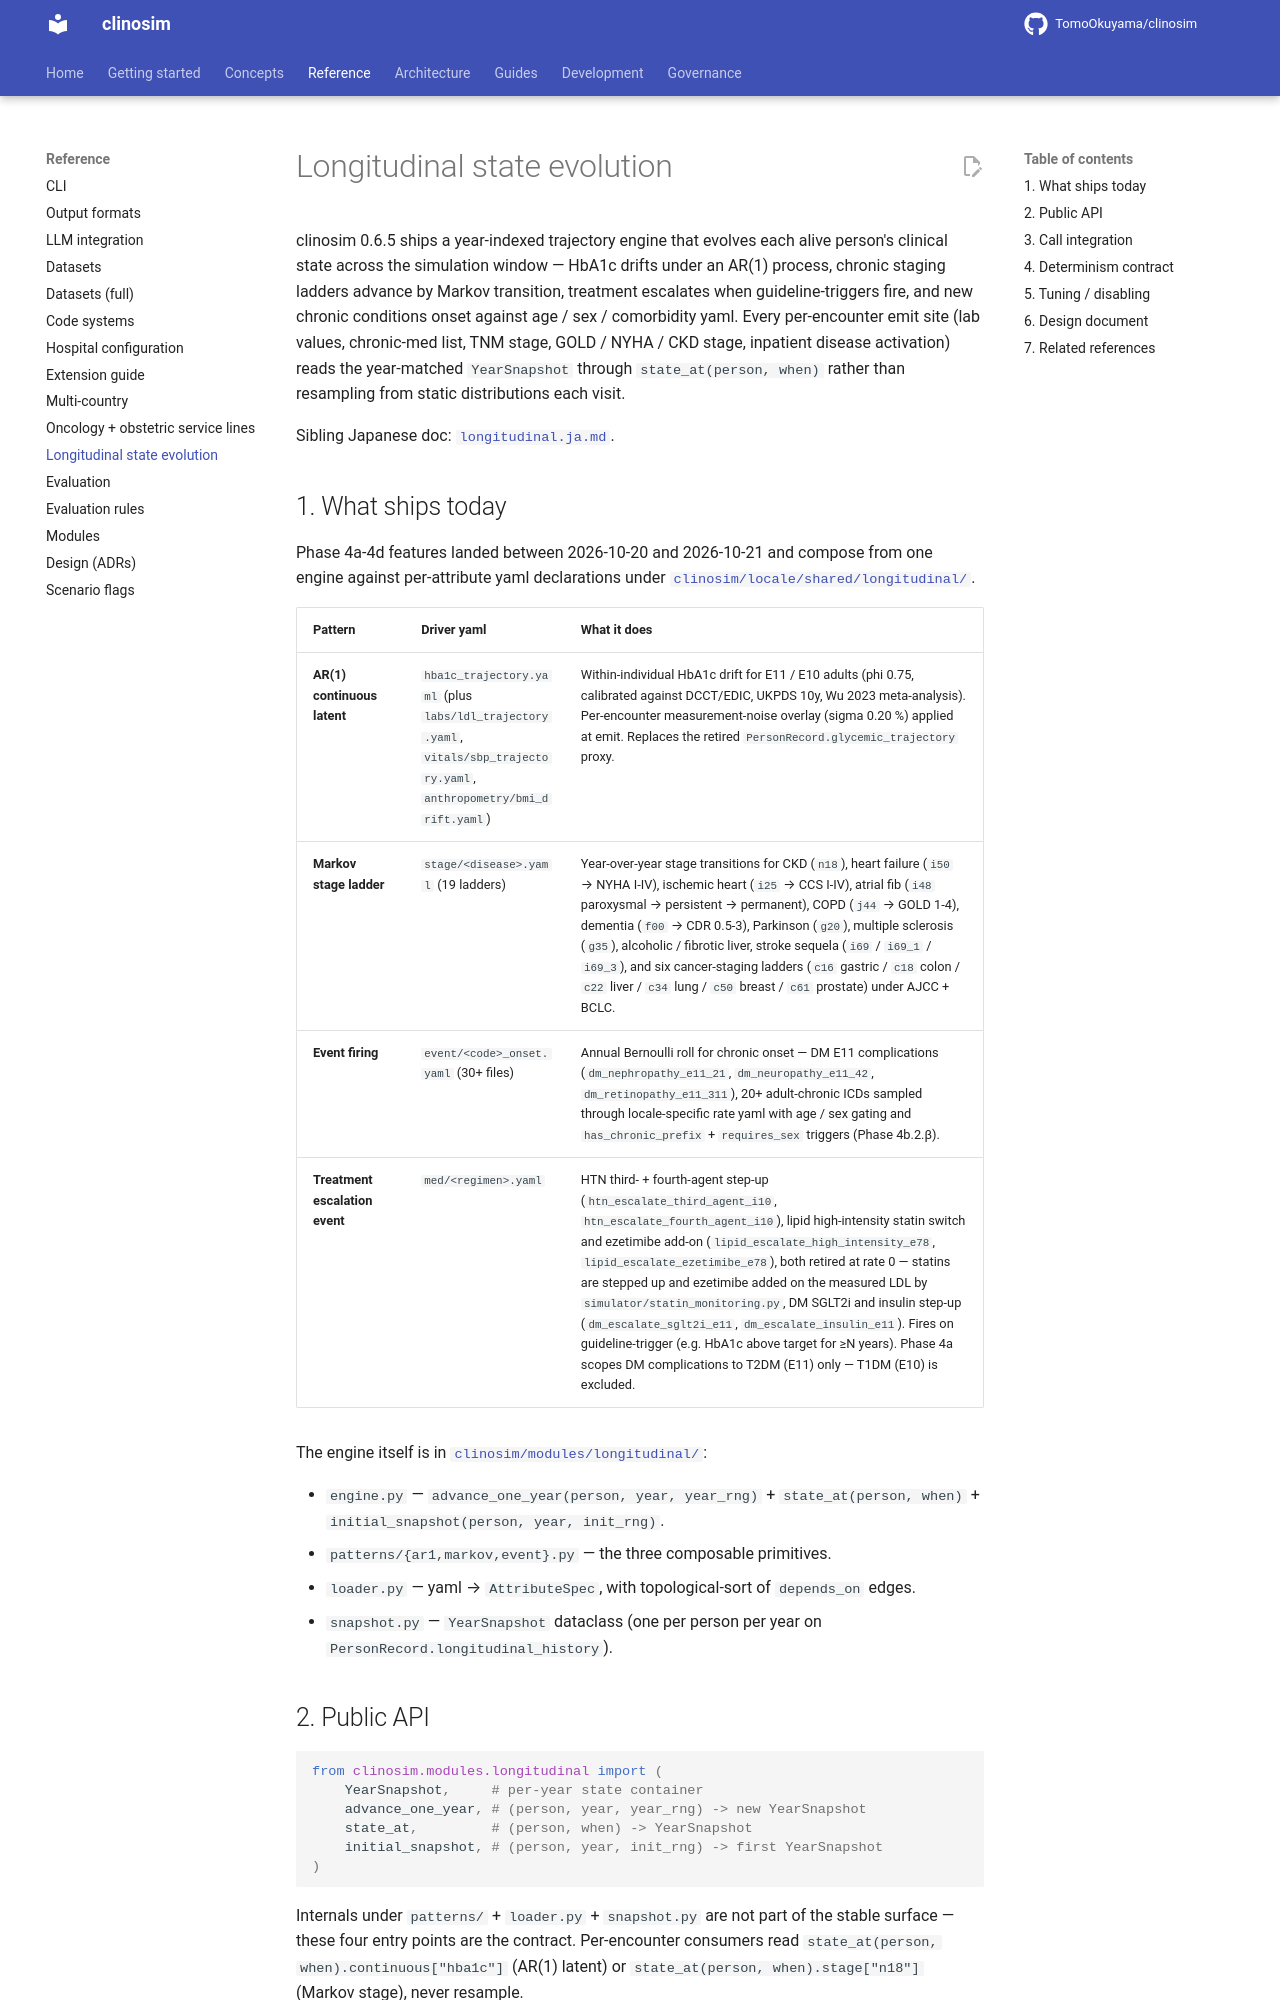

repository: TomoOkuyama/clinosim · page: reference/longitudinal/index.html · generator: mkdocs

# Longitudinal state evolution

clinosim 0.6.5 ships a year-indexed trajectory engine that evolves
each alive person's clinical state across the simulation window —
HbA1c drifts under an AR(1) process, chronic staging ladders advance
by Markov transition, treatment escalates when guideline-triggers
fire, and new chronic conditions onset against age / sex / comorbidity
yaml. Every per-encounter emit site (lab values, chronic-med list,
TNM stage, GOLD / NYHA / CKD stage, inpatient disease activation)
reads the year-matched `YearSnapshot` through `state_at(person, when)`
rather than resampling from static distributions each visit.

Sibling Japanese doc:
[`longitudinal.ja.md`](longitudinal.ja.md).

## 1. What ships today

Phase 4a-4d features landed between 2026-10-20 and 2026-10-21 and
compose from one engine against per-attribute yaml declarations under
[`clinosim/locale/shared/longitudinal/`](https://github.com/TomoOkuyama/clinosim/tree/master/clinosim/locale/shared/longitudinal/).

| Pattern | Driver yaml | What it does |
|---|---|---|
| **AR(1) continuous latent** | `hba1c_trajectory.yaml` (plus `labs/ldl_trajectory.yaml`, `vitals/sbp_trajectory.yaml`, `anthropometry/bmi_drift.yaml`) | Within-individual HbA1c drift for E11 / E10 adults (phi 0.75, calibrated against DCCT/EDIC, UKPDS 10y, Wu 2023 meta-analysis). Per-encounter measurement-noise overlay (sigma 0.20 %) applied at emit. Replaces the retired `PersonRecord.glycemic_trajectory` proxy. |
| **Markov stage ladder** | `stage/<disease>.yaml` (19 ladders) | Year-over-year stage transitions for CKD (`n18`), heart failure (`i50` → NYHA I-IV), ischemic heart (`i25` → CCS I-IV), atrial fib (`i48` paroxysmal → persistent → permanent), COPD (`j44` → GOLD 1-4), dementia (`f00` → CDR 0.5-3), Parkinson (`g20`), multiple sclerosis (`g35`), alcoholic / fibrotic liver, stroke sequela (`i69` / `i69_1` / `i69_3`), and six cancer-staging ladders (`c16` gastric / `c18` colon / `c22` liver / `c34` lung / `c50` breast / `c61` prostate) under AJCC + BCLC. |
| **Event firing** | `event/<code>_onset.yaml` (30+ files) | Annual Bernoulli roll for chronic onset — DM E11 complications (`dm_nephropathy_e11_21`, `dm_neuropathy_e11_42`, `dm_retinopathy_e11_311`), 20+ adult-chronic ICDs sampled through locale-specific rate yaml with age / sex gating and `has_chronic_prefix` + `requires_sex` triggers (Phase 4b.2.β). |
| **Treatment escalation event** | `med/<regimen>.yaml` | HTN third- + fourth-agent step-up (`htn_escalate_third_agent_i10`, `htn_escalate_fourth_agent_i10`), lipid high-intensity statin switch and ezetimibe add-on (`lipid_escalate_high_intensity_e78`, `lipid_escalate_ezetimibe_e78`), both retired at rate 0 — statins are stepped up and ezetimibe added on the measured LDL by `simulator/statin_monitoring.py`, DM SGLT2i and insulin step-up (`dm_escalate_sglt2i_e11`, `dm_escalate_insulin_e11`). Fires on guideline-trigger (e.g. HbA1c above target for ≥N years). Phase 4a scopes DM complications to T2DM (E11) only — T1DM (E10) is excluded. |

The engine itself is in
[`clinosim/modules/longitudinal/`](https://github.com/TomoOkuyama/clinosim/tree/master/clinosim/modules/longitudinal/):

- `engine.py` — `advance_one_year(person, year, year_rng)` + `state_at(person, when)` + `initial_snapshot(person, year, init_rng)`.
- `patterns/{ar1,markov,event}.py` — the three composable primitives.
- `loader.py` — yaml → `AttributeSpec`, with topological-sort of `depends_on` edges.
- `snapshot.py` — `YearSnapshot` dataclass (one per person per year on `PersonRecord.longitudinal_history`).
